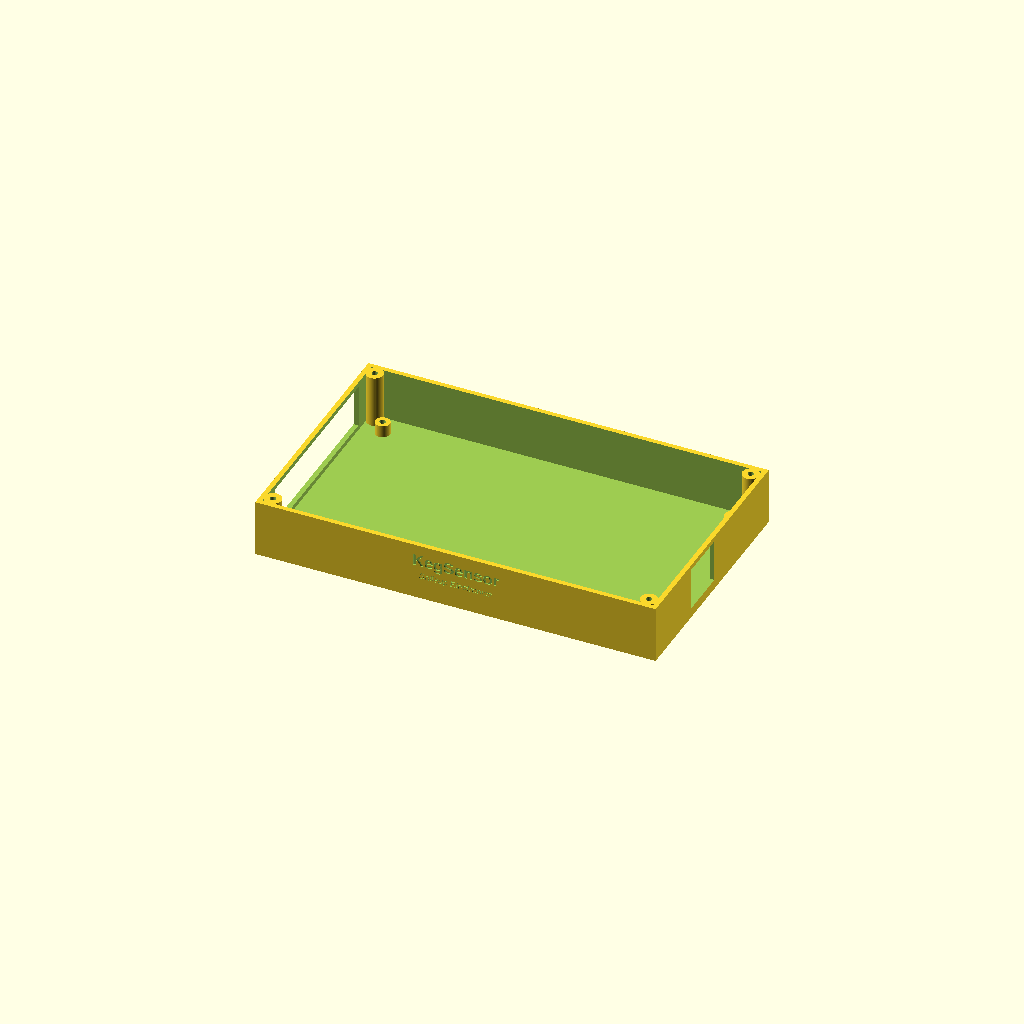
Cell 1 — every parameter at its default value.
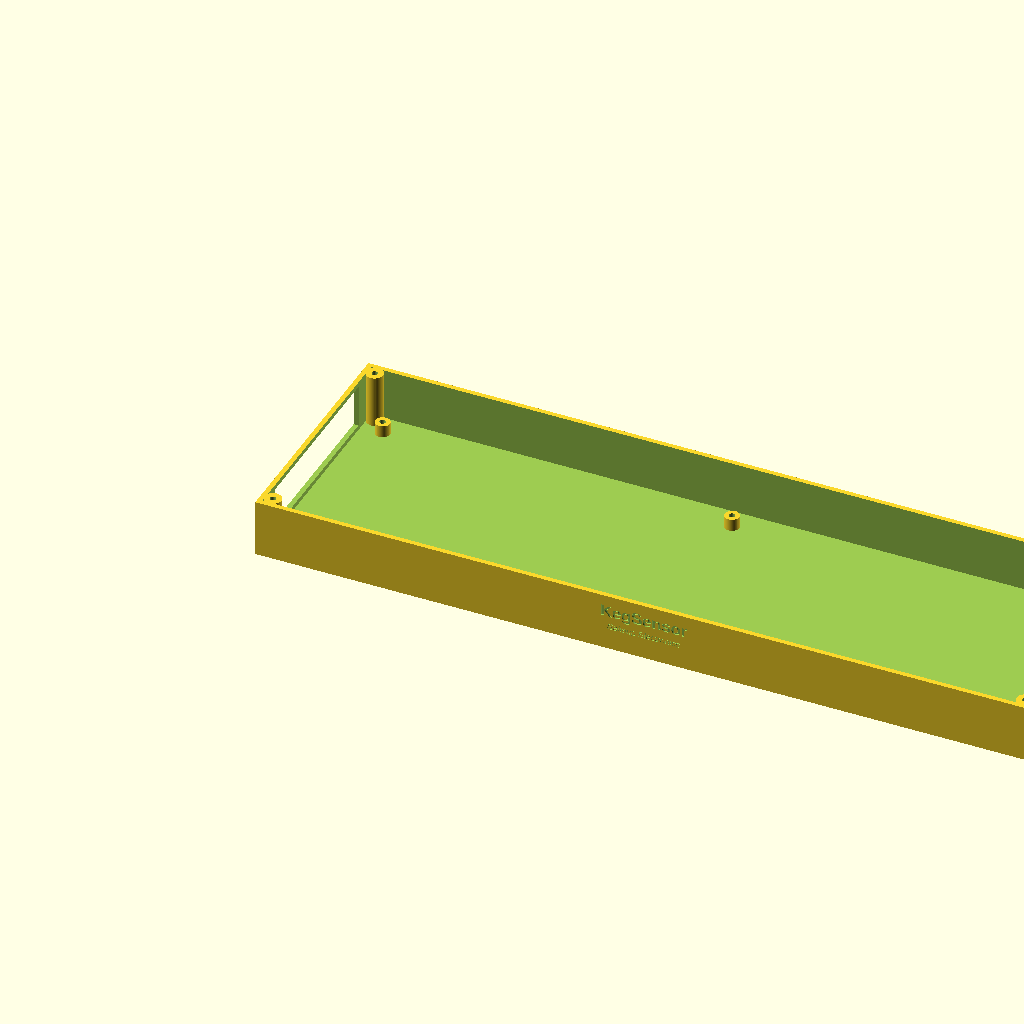
Cell 2: the same model with board_w = 310.
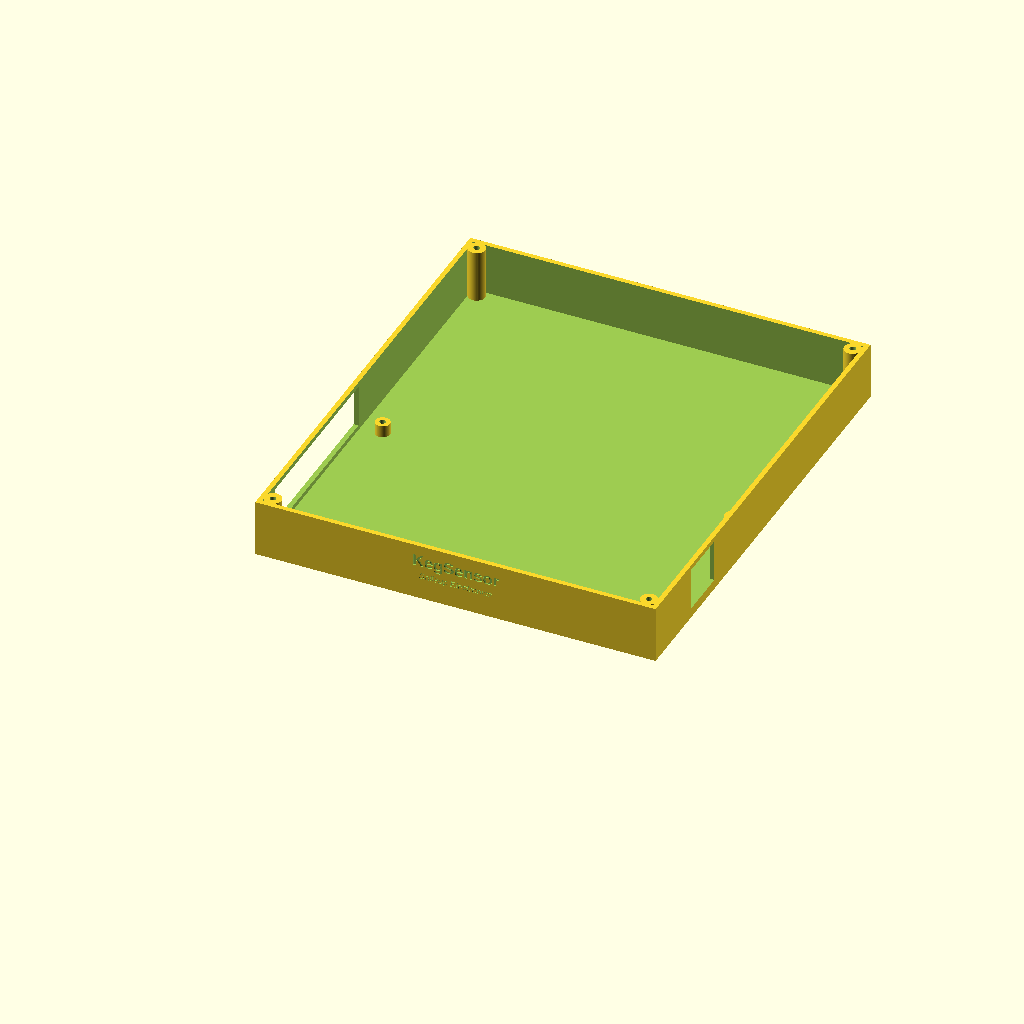
Cell 3: board_h = 180 (everything else at default).
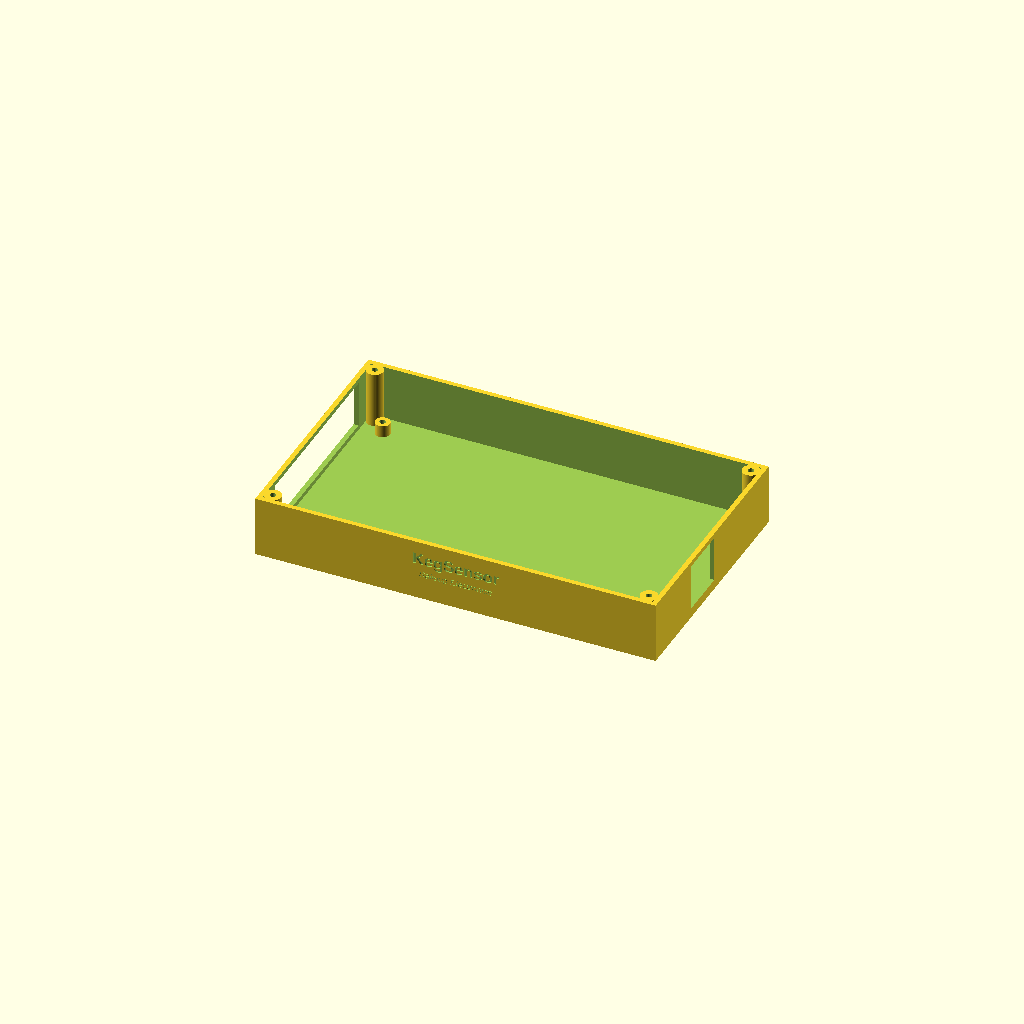
Cell 4 — board_t set to 3.2, the other parameters unchanged.
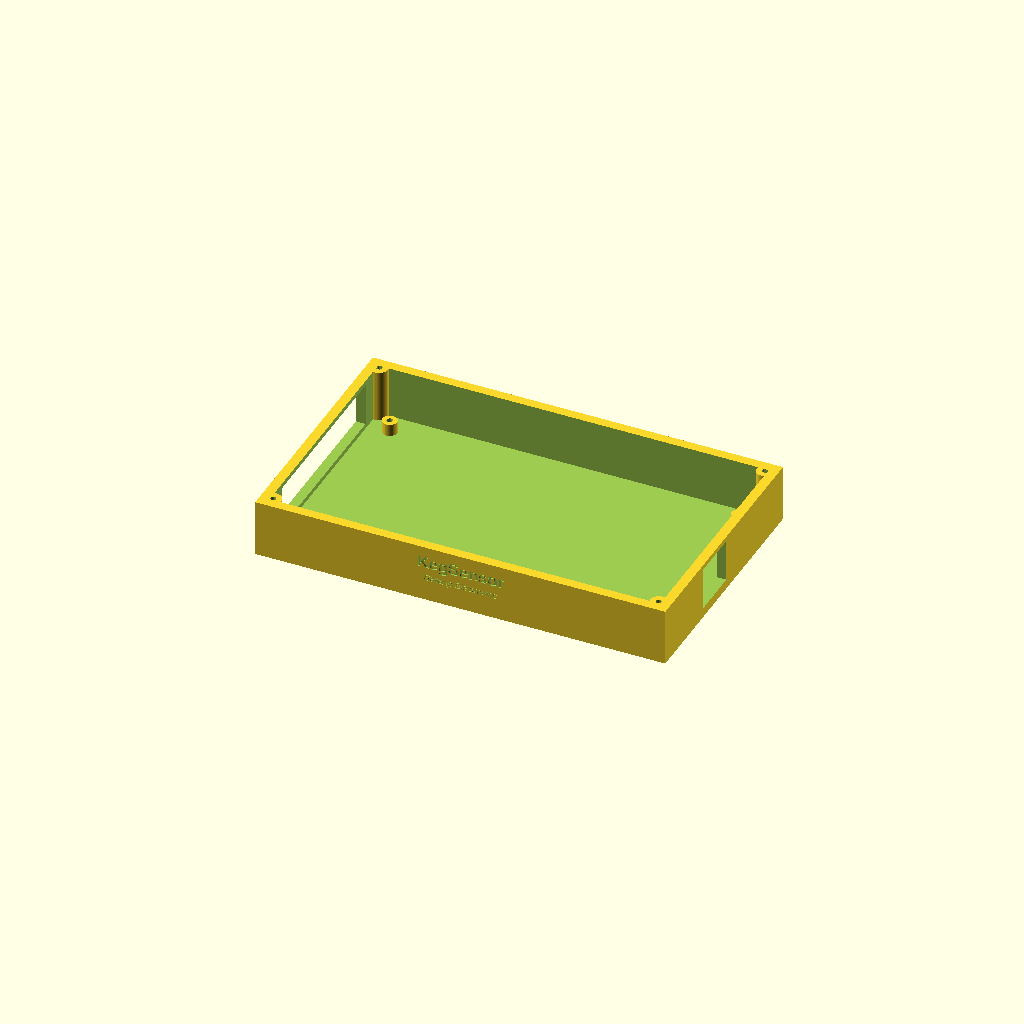
Cell 5: the same model with wall = 4.
All cells are drawn from one camera (rotation 55°, 0°, 25°, orthographic, colour scheme Cornfield), so only the parameter changes between them.
Source of the model, hardware/keg-module-pcb/case.scad:
// KegSensor (Sallaup Electronics / Sallaup KegSense) - 3D printable case
// Board: 155 x 90 x 1.6mm, mounting holes (M3 clearance) at (6,6) (150,6)
// (6,84) (150,84) in board-local coords. See keg_sensor_module.kicad_pcb.
//
// Two parts, printed separately: base (this file's default) and lid.
// Render one or the other via the PART variable below, or use
// generate_case.sh which renders both plus an assembled preview.

PART = "base"; // "base" | "lid" | "preview" (assembled, lid made transparent)

// ---- board + layout ---------------------------------------------------
board_w = 155;
board_h = 90;
board_t = 1.6;

mtg_hole_d = 3.4;         // M3 clearance, +0.2mm over the board's 3.2mm hole
mtg_x1 = 6;  mtg_y1 = 6;  // board-local mounting hole centers
mtg_x2 = 150; mtg_y2 = 6;
mtg_x3 = 6;  mtg_y3 = 84;
mtg_x4 = 150; mtg_y4 = 84;

// ---- case shell ---------------------------------------------------------
wall = 2.0;
margin = 3.0;             // gap between board edge and inner wall
floor_t = 2.0;
lid_t = 2.0;

standoff_h = 5.0;         // case floor top -> board bottom
component_clear = 15.0;   // board top -> inside of lid (tallest part: J7 RJ jack)

inner_w = board_w + 2*margin;
inner_h = board_h + 2*margin;
outer_w = inner_w + 2*wall;
outer_h = inner_h + 2*wall;
wall_ht = standoff_h + board_t + component_clear;   // floor top -> rim top

board_x0 = wall + margin;  // board origin, in case-outer coordinates
board_y0 = wall + margin;

// ---- corner lid-mounting posts (at the box's actual corners) ------------
corner_post_d = 7;
corner_post_hole_d = 2.5;  // pilot hole, self-tapping M3
corner_inset = 5;
corner_posts = [
    [corner_inset, corner_inset],
    [outer_w - corner_inset, corner_inset],
    [corner_inset, outer_h - corner_inset],
    [outer_w - corner_inset, outer_h - corner_inset],
];

// ---- PCB standoff posts (at the board's own mounting holes) -------------
standoff_post_d = 6;
standoff_pilot_d = 2.5;
pcb_posts = [
    [board_x0 + mtg_x1, board_y0 + mtg_y1],
    [board_x0 + mtg_x2, board_y0 + mtg_y2],
    [board_x0 + mtg_x3, board_y0 + mtg_y3],
    [board_x0 + mtg_x4, board_y0 + mtg_y4],
];

// ---- connector cutouts ----------------------------------------------------
// J1-J4 sensor wires exit the board's left edge (board-local x ~7-23,
// y ~11-79) - cut the case's left wall over that span with margin.
left_cut_y0 = board_y0 + 8;
left_cut_y1 = board_y0 + 82;
left_cut_z0 = floor_t + 2;
left_cut_z1 = floor_t + wall_ht - 2;

// J7 (RJ11 jack, RJ14 footprint) sits flush with the board's right edge,
// rotated so its cable/plug face points +X - courtyard spans board-local
// y=28.8-44.26 (see generate_pcb.py). Cut the RIGHT wall over that span
// (with margin), not the top wall - J7 was originally positioned mid-board
// with a top-wall cutout that didn't align with it at all; both the PCB
// position and this cutout were fixed together (see git history).
rj_cut_y0 = board_y0 + 26;
rj_cut_y1 = board_y0 + 47;
rj_cut_z0 = floor_t + 2;
rj_cut_z1 = floor_t + wall_ht - 2;

$fn = 48;

module pcb_post(h) {
    difference() {
        cylinder(d = standoff_post_d, h = h);
        translate([0, 0, h - standoff_h + 0.1])
            cylinder(d = standoff_pilot_d, h = standoff_h + 1);
    }
}

module corner_post(h) {
    difference() {
        cylinder(d = corner_post_d, h = h);
        translate([0, 0, h - 8])
            cylinder(d = corner_post_hole_d, h = 8 + 1);
    }
}

module base() {
    difference() {
        union() {
            // floor + walls
            difference() {
                cube([outer_w, outer_h, floor_t + wall_ht]);
                translate([wall, wall, floor_t])
                    cube([inner_w, inner_h, wall_ht + 1]);
            }
            // corner lid posts
            for (p = corner_posts)
                translate([p[0], p[1], 0])
                    corner_post(floor_t + wall_ht);
            // PCB standoff posts (top of post = board bottom = floor_t+standoff_h)
            for (p = pcb_posts)
                translate([p[0], p[1], 0])
                    pcb_post(floor_t + standoff_h);
        }
        // left-wall wire cutout
        translate([-1, left_cut_y0, left_cut_z0])
            cube([wall + 2, left_cut_y1 - left_cut_y0, left_cut_z1 - left_cut_z0]);
        // right-wall cutout for J7 / RJ11 cable
        translate([outer_w - wall - 1, rj_cut_y0, rj_cut_z0])
            cube([wall + 2, rj_cut_y1 - rj_cut_y0, rj_cut_z1 - rj_cut_z0]);
        // engraved branding, both lines on the front wall (see wall_text_*
        // comments below for why front/back needed different fixes -
        // moot now that only the front wall is used, kept for reference
        // and in case a wall gets used again later).
        wall_text_front("KegSensor", 5, text_z + 3.3, false);
        wall_text_front("Sallaup Electronics", 2.6, text_z - 3, true);
    }
}

// Engraved (recessed) branding on the case's two plain walls - front
// (y=0) and back (y=outer_h) are the only walls without a connector
// cutout already. 0.6mm deep into the 2mm wall (1.4mm remains - plenty
// strong), centered vertically in the same safe z-band as the connector
// cutouts (floor_t+2 .. floor_t+wall_ht-2) and horizontally clear of the
// corner posts.
engrave_d = 0.6;
text_z = floor_t + wall_ht / 2;

// Getting these two right took two iterations of actually rendering and
// checking (a true 2D orthographic projection of just the wall in
// question, not eyeballing a 3D perspective view - that first misled me
// into "fixing" this with a 180deg rotation, which turned out to swap the
// wrong axis). Two different corrections are needed, for two different
// reasons:
//  - front wall: rotate([-90,0,0]) alone renders text upside down (letters
//    vertically flipped) - mirror([0,1,0]) on the text before extrusion
//    fixes it.
//  - back wall: rotate([90,0,0]) alone renders letters right-side up and
//    in the same left-to-right order as world +X - but a viewer actually
//    standing behind the box looking at that face has their own "right"
//    pointing in world -X (they're facing the opposite direction), so
//    text in unflipped +X order reads backwards *to them* even though the
//    raw geometry isn't mirrored. mirror([1,0,0]) corrects for that.
module wall_text_front(msg, size, z = text_z, italic = false) {
    // front wall, exterior face at y=0 - cutter pokes out to y=-0.1 for a
    // clean boolean and goes engrave_d into the wall (+Y).
    style = italic ? "Italic" : "Bold";
    translate([outer_w / 2, -0.1, z])
        rotate([-90, 0, 0])
            linear_extrude(height = engrave_d + 0.1)
                mirror([0, 1, 0])
                    text(msg, size = size, halign = "center", valign = "center",
                         font = str("Liberation Sans:style=", style));
}

module wall_text_back(msg, size, z = text_z, italic = false) {
    // back wall, exterior face at y=outer_h - cutter pokes out to
    // y=outer_h+0.1 and goes engrave_d into the wall (-Y).
    style = italic ? "Italic" : "Bold";
    translate([outer_w / 2, outer_h + 0.1, z])
        rotate([90, 0, 0])
            linear_extrude(height = engrave_d + 0.1)
                mirror([1, 0, 0])
                    text(msg, size = size, halign = "center", valign = "center",
                         font = str("Liberation Sans:style=", style));
}

module lid() {
    difference() {
        cube([outer_w, outer_h, lid_t]);
        for (p = corner_posts)
            translate([p[0], p[1], -0.1])
                cylinder(d = corner_post_hole_d + 0.6, h = lid_t + 0.2); // clearance for screw head shaft
    }
}

if (PART == "base") {
    base();
} else if (PART == "lid") {
    lid();
} else if (PART == "preview") {
    base();
    color("SteelBlue", 0.5)
        translate([0, 0, floor_t + wall_ht])
            lid();
}
Customizer parameters (derived from the source; name, type, default, range or options):
PART: string, default "base"
board_w: number, default 155
board_h: number, default 90
board_t: number, default 1.6
mtg_hole_d: number, default 3.4
wall: number, default 2
margin: number, default 3
floor_t: number, default 2
lid_t: number, default 2
standoff_h: number, default 5
component_clear: number, default 15
corner_post_d: number, default 7
corner_post_hole_d: number, default 2.5
corner_inset: number, default 5
standoff_post_d: number, default 6
standoff_pilot_d: number, default 2.5
